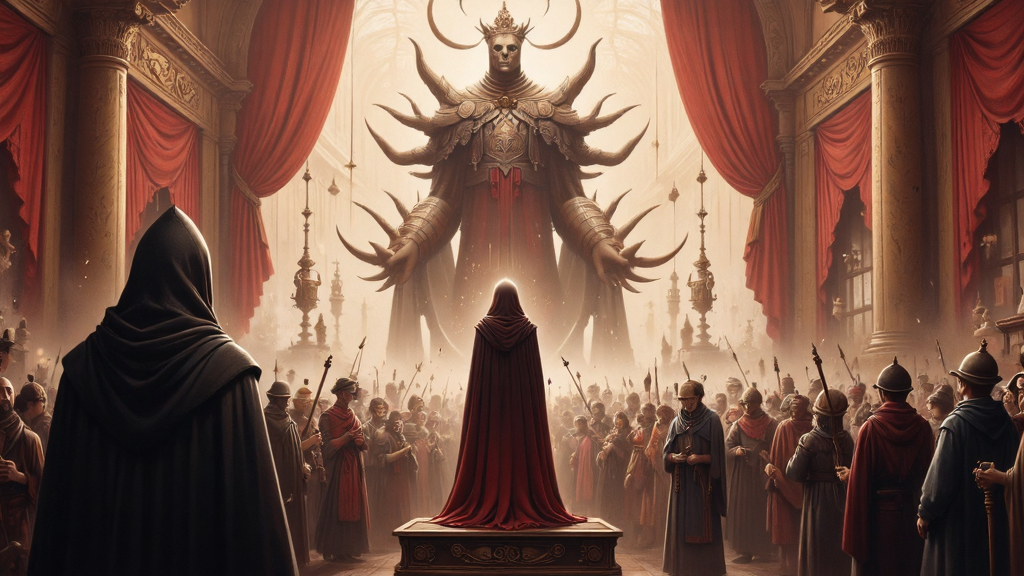
Generation parameters embedded in this image by AUTOMATIC1111 Stable Diffusion web UI or a fork of it (Forge, ...) (PNG 'parameters' text chunk):
This image is a highly detailed, digital painting depicting a fantastical fantasy world. The image depicts a victoria era crowning of an evil king, from afar . The foreground shows the back of a hooded figure in robes, hiding in the cheering crowd. The overall style of the image is a blend of realism and fantasy, with a high level of detail and texture, making it appear almost three-dimensional. ultra quality, ultra detailed
Negative prompt: ((nsfw))
Steps: 26, Sampler: IPNDM, Schedule type: Beta, CFG scale: 1, Distilled CFG Scale: 2, Seed: 1195636188, Size: 1024x576, Model hash: e51c398e53, Model: dreamweaverFluxCharming_v10Fp8Checkpoint, Beta schedule alpha: 0.6, Beta schedule beta: 0.6, Version: f2.0.1v1.10.1-previous-515-gae9380bde, Module 1: flux1DevVAE_safetensors, Module 2: ClipL, Module 3: t5-v1_1-xxl-encoder-Q5_K_M, Module 4: ae